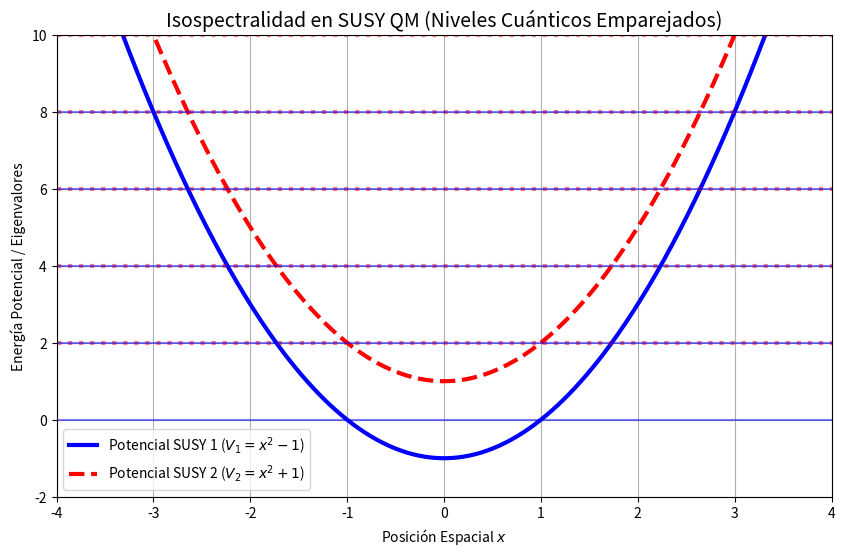

Here is the Python script that generated this plot:
import numpy as np
import matplotlib.pyplot as plt
from scipy.linalg import eigh

# Mecánica Cuántica Supersimétrica (SUSY QM): Potenciales Compañeros
# Demostramos que dos universos con reglas (Potenciales) distintos pueden ser Isospectrales
# (mismos niveles de energía) mediante Álgebra de Factorización.

N_x = 500
L = 10.0
x = np.linspace(-L/2, L/2, N_x)
dx = x[1] - x[0]

# Operador de segunda derivada discreta
D2 = (np.diag(-2 * np.ones(N_x)) + np.diag(np.ones(N_x-1), 1) + np.diag(np.ones(N_x-1), -1)) / dx**2

# Elegimos un "Superpotencial" W(x). Usaremos el Oscilador Armónico como base: W(x) = x
W = x
dW = np.ones_like(x) # Derivada de W(x)

# Construcción de los Potenciales Compañeros (Ecuaciones de Riccati en SUSY)
# V_1 = W^2 - W'
# V_2 = W^2 + W'
V1 = W**2 - dW
V2 = W**2 + dW

# Construimos los Hamiltonianos de ambos universos (H = -d^2/dx^2 + V(x))
H1 = -D2 + np.diag(V1)
H2 = -D2 + np.diag(V2)

# Diagonalizamos matemáticamente para encontrar los niveles de Energía
eigvals_1, eigvecs_1 = eigh(H1)
eigvals_2, eigvecs_2 = eigh(H2)

plt.figure(figsize=(10, 6))

plt.plot(x, V1, 'b-', lw=3, label="Potencial SUSY 1 ($V_1 = x^2 - 1$)")
plt.plot(x, V2, 'r--', lw=3, label="Potencial SUSY 2 ($V_2 = x^2 + 1$)")

# Dibujar las líneas de energía cuántica horizontales
for n in range(5): # Primeros 5 estados
    # El Universo 1 tiene un Estado Base de energía cero E=0 (Aniquilado por SUSY)
    plt.axhline(eigvals_1[n], color='blue', alpha=0.5, linestyle='-', lw=1.5)
    
    # El Universo 2 tiene EXACTAMENTE las mismas energías a partir del n=1 del primer universo
    plt.axhline(eigvals_2[n], color='red', alpha=0.5, linestyle=':', lw=3)

plt.title("Isospectralidad en SUSY QM (Niveles Cuánticos Emparejados)", fontsize=14)
plt.xlabel("Posición Espacial $x$")
plt.ylabel("Energía Potencial / Eigenvalores")
plt.legend()
plt.ylim(-2, 10)
plt.xlim(-4, 4)
plt.grid(True)
plt.show()

# FÍSICA: El Álgebra de Supersimetría actúa como un milagro. V1 y V2 son parábolas
# desplazadas verticalmente por 2 unidades. Matemáticamente, el primer nivel excitado 
# de V1 tiene energía EXACTAMENTE IGUAL al estado fundamental de V2, demostrando
# el emparejamiento perfecto Fermión-Bosón unidimensional de la Teoría SUSY de Cuerdas.
